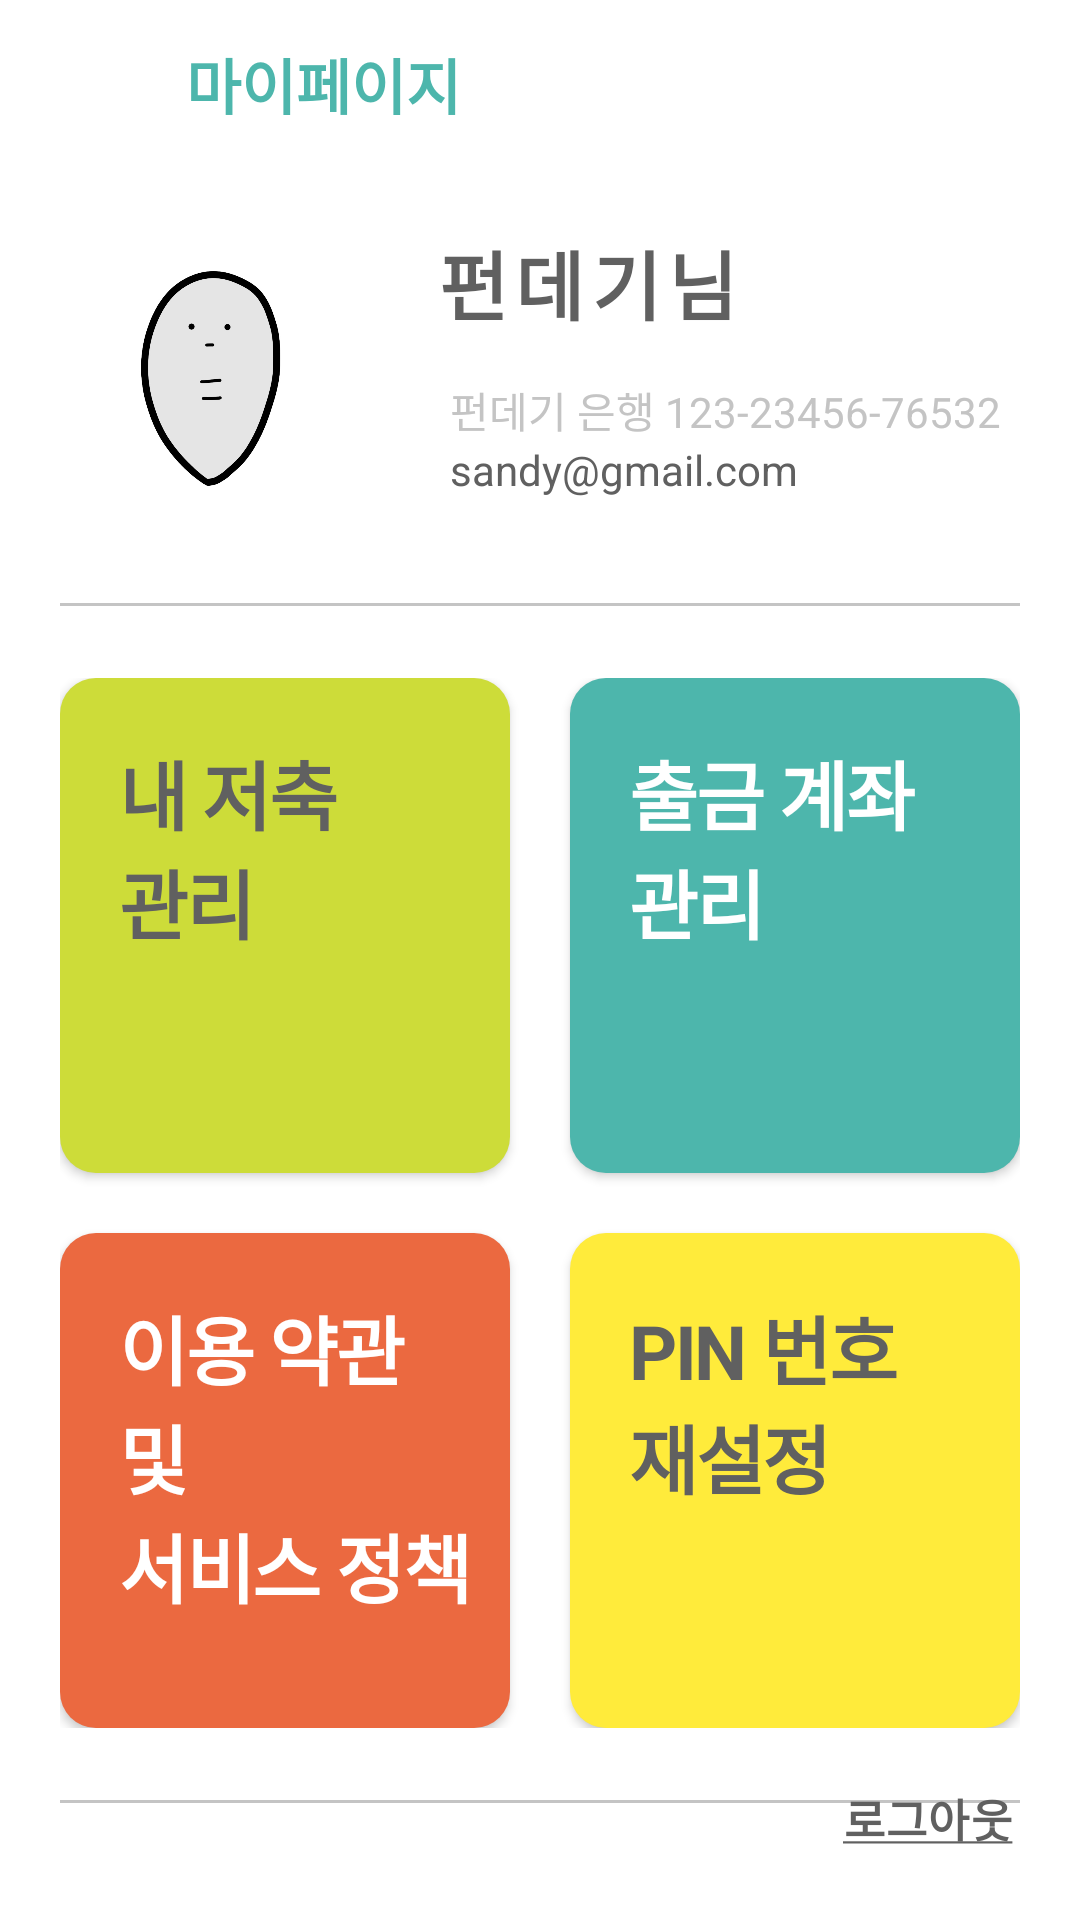

The Android layout XML behind this screen, and the referenced resources:
<!-- AndroidManifest.xml: application theme Theme.Project_Fundegi -->
<!-- res/layout/activity_my.xml -->
<?xml version="1.0" encoding="utf-8"?>
<androidx.constraintlayout.widget.ConstraintLayout xmlns:android="http://schemas.android.com/apk/res/android"
    xmlns:app="http://schemas.android.com/apk/res-auto"
    xmlns:tools="http://schemas.android.com/tools"
    android:layout_width="match_parent"
    android:layout_height="match_parent"
    tools:context=".ui.activity.my.MY_">

    <TextView
        android:id="@+id/textView36"
        android:layout_width="wrap_content"
        android:layout_height="wrap_content"
        android:layout_marginStart="20dp"
        android:text="마이페이지"
        android:textColor="@color/fundeagi_first1"
        android:textSize="20sp"
        android:textStyle="bold"
        app:layout_constraintBottom_toTopOf="@+id/guideline7"
        app:layout_constraintStart_toEndOf="@+id/imageView6"
        app:layout_constraintTop_toTopOf="parent" />

    <androidx.constraintlayout.widget.Guideline
        android:id="@+id/guideline7"
        android:layout_width="wrap_content"
        android:layout_height="wrap_content"
        android:orientation="horizontal"
        app:layout_constraintGuide_begin="56dp" />

    <ImageView
        android:id="@+id/imageView6"
        android:layout_width="30dp"
        android:layout_height="30dp"
        android:layout_marginStart="12dp"
        android:background="?android:attr/selectableItemBackground"
        android:onClick="goBack"
        android:scaleType="center"
        app:layout_constraintBottom_toTopOf="@+id/guideline7"
        app:layout_constraintStart_toStartOf="parent"
        app:layout_constraintTop_toTopOf="parent"
        app:srcCompat="@drawable/ic_round_arrow_back"
        app:tint="@color/fundeagi_first1" />

    <LinearLayout
        android:id="@+id/linearLayout7"
        android:layout_width="0dp"
        android:layout_height="wrap_content"
        android:layout_marginStart="@dimen/margin_basic1"
        android:layout_marginTop="15dp"
        android:layout_marginEnd="@dimen/margin_basic1"
        android:orientation="horizontal"
        app:layout_constraintEnd_toEndOf="parent"
        app:layout_constraintStart_toStartOf="parent"
        app:layout_constraintTop_toTopOf="@+id/guideline7">

        <androidx.cardview.widget.CardView
            android:layout_width="@dimen/profile_size"
            android:layout_height="@dimen/profile_size"
            app:cardCornerRadius="5dp"
            app:cardElevation="0dp"
            app:cardMaxElevation="0dp">

            <ImageView
                android:id="@+id/imageView11"
                android:layout_width="wrap_content"
                android:layout_height="wrap_content"
                app:srcCompat="@drawable/fundegi_icon" />
        </androidx.cardview.widget.CardView>

        <LinearLayout
            android:layout_width="match_parent"
            android:layout_height="match_parent"
            android:layout_marginStart="@dimen/margin_basic1"
            android:orientation="vertical"
            android:padding="5dp">

            <TextView
                android:id="@+id/textView33"
                android:layout_width="match_parent"
                android:layout_height="wrap_content"
                android:layout_weight="1"
                android:letterSpacing="0.1"
                android:text="펀데기님"
                android:textSize="25dp"
                android:textStyle="bold" />

            <TextView
                android:id="@+id/textView34"
                android:layout_width="match_parent"
                android:layout_height="wrap_content"
                android:layout_marginStart="5dp"
                android:text="펀데기 은행 123-23456-76532"
                android:textColor="@color/register2"
                android:textSize="14dp" />

            <TextView
                android:id="@+id/textView35"
                android:layout_width="match_parent"
                android:layout_height="wrap_content"
                android:layout_gravity="bottom"
                android:layout_marginStart="5dp"
                android:gravity="bottom"
                android:text="sandy@gmail.com"
                android:textColor="@color/register1"
                android:textSize="14dp" />
        </LinearLayout>
    </LinearLayout>

    <View
        android:id="@+id/view13"
        android:layout_width="0dp"
        android:layout_height="1dp"
        android:layout_marginStart="20dp"
        android:layout_marginTop="30dp"
        android:layout_marginEnd="20dp"
        android:background="@color/register2"
        app:layout_constraintEnd_toEndOf="parent"
        app:layout_constraintStart_toStartOf="parent"
        app:layout_constraintTop_toBottomOf="@+id/linearLayout7" />

    <View
        android:id="@+id/view14"
        android:layout_width="0dp"
        android:layout_height="1dp"
        android:layout_marginStart="20dp"
        android:layout_marginTop="24dp"
        android:layout_marginEnd="20dp"
        android:background="@color/register2"
        app:layout_constraintEnd_toEndOf="parent"
        app:layout_constraintStart_toStartOf="parent"
        app:layout_constraintTop_toBottomOf="@+id/linearLayout8" />

    <Button
        android:id="@+id/button_logout"
        style="@style/Widget.MaterialComponents.Button.TextButton"
        android:layout_width="wrap_content"
        android:layout_height="wrap_content"
        android:layout_marginEnd="7dp"
        android:layout_marginBottom="10dp"
        android:letterSpacing="0.03"
        android:text="@string/menu_title5"
        android:textColor="@color/register1"
        android:textSize="15dp"
        android:textStyle="bold"
        android:onClick="onClick"
        app:layout_constraintBottom_toBottomOf="parent"
        app:layout_constraintEnd_toEndOf="parent"
        app:rippleColor="#D6D6D6" />

    <LinearLayout
        android:id="@+id/linearLayout8"
        android:layout_width="0dp"
        android:layout_height="350dp"
        android:layout_marginStart="@dimen/margin_basic1"
        android:layout_marginTop="24dp"
        android:layout_marginEnd="@dimen/margin_basic1"
        android:orientation="vertical"
        app:layout_constraintEnd_toEndOf="parent"
        app:layout_constraintStart_toStartOf="parent"
        app:layout_constraintTop_toBottomOf="@+id/view13">

        <LinearLayout
            android:layout_width="match_parent"
            android:layout_height="match_parent"
            android:layout_weight="1"
            android:orientation="horizontal">

            <Button
                android:id="@+id/button_menu1"
                style="@style/Theme.Project_Fundegi"
                android:layout_width="match_parent"
                android:layout_height="match_parent"
                android:layout_marginEnd="10dp"
                android:layout_marginBottom="10dp"
                android:layout_weight="1"
                android:background="@drawable/round"
                android:elevation="3dp"
                android:gravity="top"
                android:letterSpacing="-0.03"
                android:paddingStart="@dimen/margin_basic1"
                android:paddingTop="@dimen/margin_basic1"
                android:text="@string/menu_title1"
                android:textSize="25dp"
                android:textStyle="bold"
                android:onClick="onClick"
                app:backgroundTint="@color/fundeagi_second1"
                app:rippleColor="#D6D6D6" />

            <Button
                android:id="@+id/button_menu2"
                style="@style/Theme.Project_Fundegi"
                android:layout_width="match_parent"
                android:layout_height="match_parent"
                android:layout_marginStart="10dp"
                android:layout_marginBottom="10dp"
                android:layout_weight="1"
                android:background="@drawable/round"
                android:elevation="3dp"
                android:gravity="top"
                android:letterSpacing="-0.03"
                android:paddingStart="@dimen/margin_basic1"
                android:paddingTop="@dimen/margin_basic1"
                android:text="@string/menu_title2"
                android:textColor="@color/white"
                android:textSize="25dp"
                android:textStyle="bold"
                android:onClick="onClick"
                app:backgroundTint="@color/fundeagi_first1"
                app:rippleColor="#D6D6D6" />
        </LinearLayout>

        <LinearLayout
            android:layout_width="match_parent"
            android:layout_height="match_parent"
            android:layout_weight="1"
            android:orientation="horizontal">

            <Button
                android:id="@+id/button_menu3"
                style="@style/Theme.Project_Fundegi"
                android:layout_width="match_parent"
                android:layout_height="match_parent"
                android:layout_marginTop="10dp"
                android:layout_marginEnd="10dp"
                android:layout_weight="1"
                android:background="@drawable/round"
                android:elevation="3dp"
                android:gravity="top"
                android:letterSpacing="-0.03"
                android:onClick="onClick"
                android:paddingStart="@dimen/margin_basic1"
                android:paddingTop="@dimen/margin_basic1"
                android:text="@string/menu_title3"
                android:textColor="@color/white"
                android:textSize="25dp"
                android:textStyle="bold"
                app:backgroundTint="@color/fundeagi_second2"
                app:rippleColor="#D6D6D6" />

            <Button
                android:id="@+id/button_menu4"
                style="@style/Theme.Project_Fundegi"
                android:layout_width="match_parent"
                android:layout_height="match_parent"
                android:layout_marginStart="10dp"
                android:layout_marginTop="10dp"
                android:layout_weight="1"
                android:background="@drawable/round"
                android:elevation="3dp"
                android:gravity="top"
                android:letterSpacing="-0.03"
                android:paddingStart="@dimen/margin_basic1"
                android:paddingTop="@dimen/margin_basic1"
                android:text="@string/menu_title4"
                android:textSize="25dp"
                android:textStyle="bold"
                android:onClick="onClick"
                app:backgroundTint="@color/fundeagi_first2"
                app:rippleColor="#D6D6D6" />
        </LinearLayout>
    </LinearLayout>

</androidx.constraintlayout.widget.ConstraintLayout>
<!-- resources referenced by this layout -->
<resources>
  <color name="fundeagi_first1">#4db6ac</color>
  <color name="fundeagi_first2">#ffeb3b</color>
  <color name="fundeagi_second1">#cddc39</color>
  <color name="fundeagi_second2">#eb6940</color>
  <color name="register1">#606060</color>
  <color name="register2">#c4c4c4</color>
  <color name="white">#FFFFFFFF</color>
  <dimen name="margin_basic1">20dp</dimen>
  <dimen name="profile_size">100dp</dimen>
  <!-- drawable fundegi_icon: jpg bitmap (drawable, 43761 bytes) -->
  <!-- drawable round (drawable) -->
  <?xml version="1.0" encoding="utf-8"?>
  <shape xmlns:android="http://schemas.android.com/apk/res/android"
      android:padding="10dp"
      android:shape="rectangle" >
      <solid android:color="#FFF" />
      <corners
          android:radius="12dp" />
  </shape>
  <string name="menu_title1">내 저축\n관리</string>
  <string name="menu_title2">출금 계좌\n관리</string>
  <string name="menu_title3">이용 약관\n및\n서비스 정책</string>
  <string name="menu_title4">PIN 번호\n재설정</string>
  <string name="menu_title5"><u>로그아웃</u></string>
  <style name="Theme.Project_Fundegi" parent="Theme.MaterialComponents.Light.NoActionBar">
          
          <item name="colorPrimary">@color/fundeagi_first2</item>
          <item name="colorPrimaryVariant">@color/fundeagi_first1</item>
          <item name="colorOnPrimary">@color/black</item>
          
          <item name="colorSecondary">@color/teal_200</item>
          <item name="colorSecondaryVariant">@color/teal_700</item>
          <item name="colorOnSecondary">@color/black</item>
          
          <item name="android:statusBarColor" tools:targetApi="l">?attr/colorPrimaryVariant</item>
          
          <item name="android:textColor">@color/fundaegi_color2</item>
      </style>
  <color name="black">#FF000000</color>
  <color name="teal_200">#FF03DAC5</color>
  <color name="teal_700">#FF018786</color>
  <color name="fundaegi_color2">#606060</color>
</resources>
